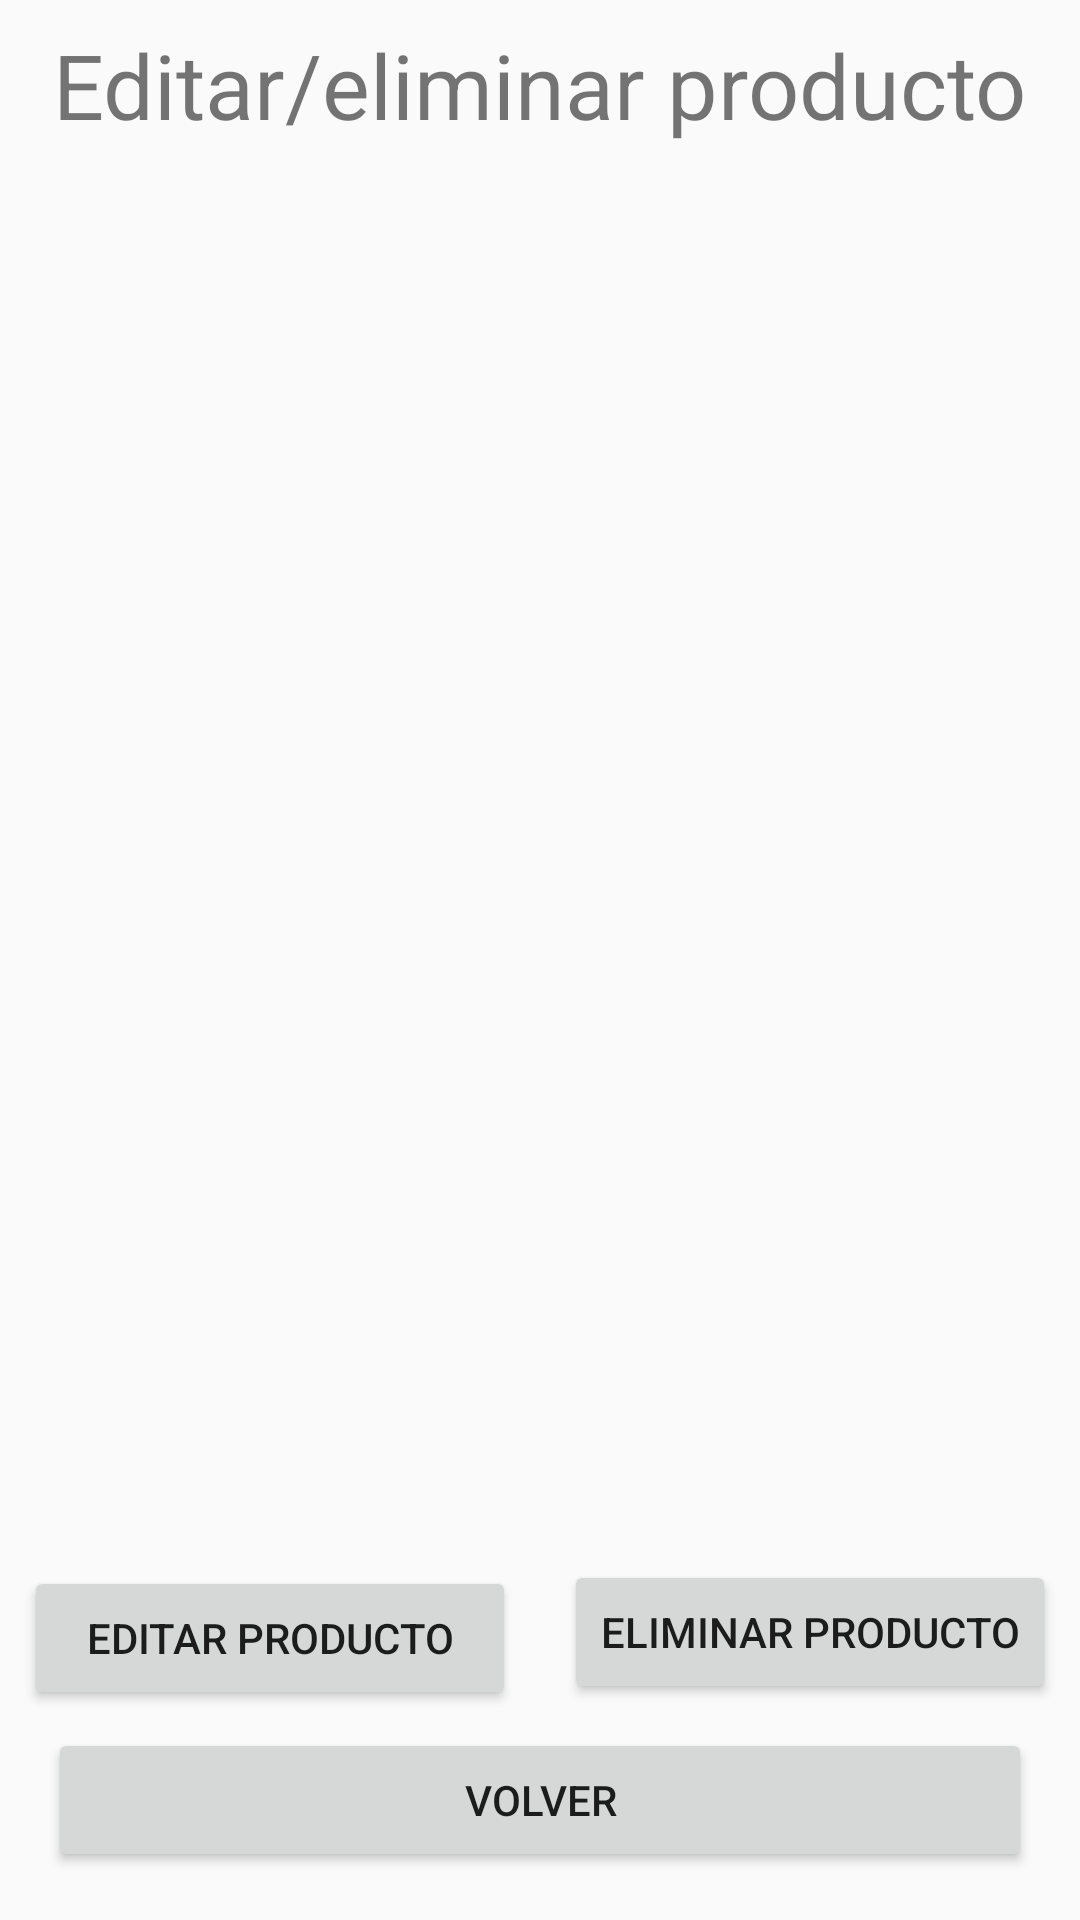

This screen was rendered from an Android layout file. Write that file and the resources it references.
<!-- AndroidManifest.xml: application theme AppTheme -->
<!-- res/layout/activity_editar_eliminar_producto.xml -->
<?xml version="1.0" encoding="utf-8"?>
<androidx.constraintlayout.widget.ConstraintLayout xmlns:android="http://schemas.android.com/apk/res/android"
    xmlns:app="http://schemas.android.com/apk/res-auto"
    xmlns:tools="http://schemas.android.com/tools"
    android:layout_width="match_parent"
    android:layout_height="match_parent"
    tools:context=".EditarEliminarProducto">

    <TextView
        android:id="@+id/txtEditarEliminarProducto"
        android:layout_width="wrap_content"
        android:layout_height="wrap_content"
        android:layout_marginTop="8dp"
        android:text="@string/txtEditarEliminarProducto"
        android:textSize="30sp"
        app:layout_constraintEnd_toEndOf="parent"
        app:layout_constraintStart_toStartOf="parent"
        app:layout_constraintTop_toTopOf="parent" />

    <ListView
        android:id="@+id/listView"
        android:layout_width="0dp"
        android:layout_height="0dp"
        android:layout_marginStart="8dp"
        android:layout_marginLeft="8dp"
        android:layout_marginTop="8dp"
        android:layout_marginEnd="8dp"
        android:layout_marginRight="8dp"
        android:layout_marginBottom="60dp"
        app:layout_constraintBottom_toTopOf="@+id/btn_Editar_Volver"
        app:layout_constraintEnd_toEndOf="parent"
        app:layout_constraintStart_toStartOf="parent"
        app:layout_constraintTop_toBottomOf="@+id/txtEditarEliminarProducto" />

    <Button
        android:id="@+id/btn_EditarProducto"
        android:layout_width="0dp"
        android:layout_height="wrap_content"
        android:layout_marginStart="8dp"
        android:layout_marginLeft="8dp"
        android:layout_marginTop="8dp"
        android:layout_marginEnd="8dp"
        android:layout_marginRight="8dp"
        android:layout_marginBottom="8dp"
        android:text="@string/EditarProducto"
        app:layout_constraintBottom_toTopOf="@+id/btn_Editar_Volver"
        app:layout_constraintEnd_toStartOf="@+id/btn_EliminarProducto"
        app:layout_constraintStart_toStartOf="parent"
        app:layout_constraintTop_toBottomOf="@+id/listView" />

    <Button
        android:id="@+id/btn_EliminarProducto"
        android:layout_width="0dp"
        android:layout_height="wrap_content"
        android:layout_marginStart="8dp"
        android:layout_marginLeft="8dp"
        android:layout_marginTop="4dp"
        android:layout_marginEnd="8dp"
        android:layout_marginRight="8dp"
        android:text="@string/EliminarProducto"
        app:layout_constraintEnd_toEndOf="parent"
        app:layout_constraintStart_toEndOf="@id/btn_EditarProducto"
        app:layout_constraintTop_toBottomOf="@+id/listView" />

    <Button
        android:id="@+id/btn_Editar_Volver"
        android:layout_width="0dp"
        android:layout_height="wrap_content"
        android:layout_marginStart="16dp"
        android:layout_marginLeft="16dp"
        android:layout_marginEnd="16dp"
        android:layout_marginRight="16dp"
        android:layout_marginBottom="16dp"
        android:text="@string/EditarVolver"
        app:layout_constraintBottom_toBottomOf="parent"
        app:layout_constraintEnd_toEndOf="parent"
        app:layout_constraintStart_toStartOf="parent" />

</androidx.constraintlayout.widget.ConstraintLayout>
<!-- resources referenced by this layout -->
<resources>
  <string name="EditarProducto">Editar producto</string>
  <string name="EditarVolver">Volver</string>
  <string name="EliminarProducto">Eliminar producto</string>
  <string name="txtEditarEliminarProducto">Editar/eliminar producto</string>
  <style name="AppTheme" parent="Theme.AppCompat.Light.DarkActionBar">
          
          <item name="colorPrimary">@color/colorPrimary</item>
          <item name="colorPrimaryDark">@color/colorPrimaryDark</item>
          <item name="colorAccent">@color/colorAccent</item>
      </style>
  <color name="colorPrimary">#FF1744</color>
  <color name="colorPrimaryDark">#F50057</color>
  <color name="colorAccent">#A7FFEB</color>
</resources>
